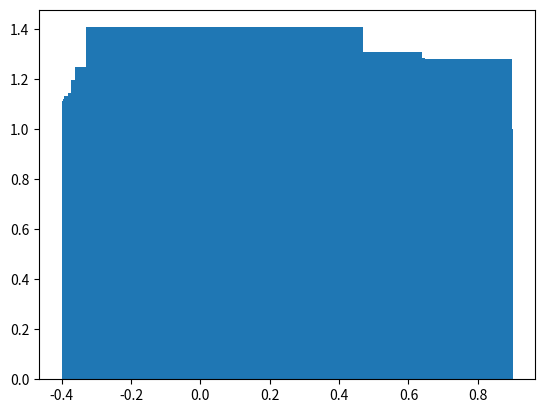

This figure's Python source:
import numpy as np
import matplotlib.pyplot as plt
import cmath
from scipy.fft import fft, ifft, fftfreq
from scipy.signal import sawtooth, square
from scipy.stats import norm


def find_half_max(signal):
    max_amplitude = np.max(signal)
    half_max = max_amplitude / 2
    indices = np.where(signal >= half_max)[0]

    first_index = indices[0]
    last_index = indices[-1]

    if len(indices) % 2 == 0:
        first_index -= 1
        last_index += 1

    return last_index - first_index


def run_mean(x, k=40):
    tmp_x = x.copy()
    s = 0
    for i in range(len(tmp_x)):
        for j in range(-k, k):
            if k <= i and k <= len(x) - i:
                s += x[i + j]

        tmp_x[i] = (2 * k + 1) ** -1 * s
        s = 0

    return tmp_x


def g(mw, t):
    return np.exp((-4 * cmath.log(2, np.e) * t ** 2) / mw ** 2)


def gaussian_smooth(y, k):
    tmp_x = y.copy()
    s = 0

    mw = find_half_max(y)
    for i in range(len(tmp_x)):
        for j in range(-k, k):
            if k <= i and k <= len(y) - i:
                s += y[i + j] * g(mw, y[i + j])

        tmp_x[i] = s
        s = 0

    return tmp_x


def task1():
    lp = np.linspace(0, 0.5, 10000)
    sig = np.sin(lp * 2 * np.pi * 10) + np.random.default_rng(seed=42).normal(0, 0.5, len(lp))

    plt.plot(lp, sig)
    plt.plot(lp, run_mean(sig, k=50))
    plt.show()


def task2():
    lp = np.linspace(0, 0.5, 10000)
    sig = np.sin(lp * 2 * np.pi * 10) + np.random.default_rng(seed=42).normal(0, 0.5, len(lp))
    k = 50
    og = gaussian_smooth(sig, k=k)
    rm = run_mean(sig, k=k)
    plt.plot(lp, sig/sig.max())
    plt.plot(lp, rm / (sig.max()/rm.max()))
    plt.plot(lp, og / (og.max()/rm.max()), "k")
    plt.show()


def task3():
    lp = np.linspace(0, 0.5, 1000)
    sig = np.random.normal(loc=1, scale=0.1, size=lp.shape)
    sig[sig < 0] = 0
    # sig = np.array([x/x for x in sig])
    plt.bar(lp, sig)
    plt.show()


# task1()
# task2()
task3()